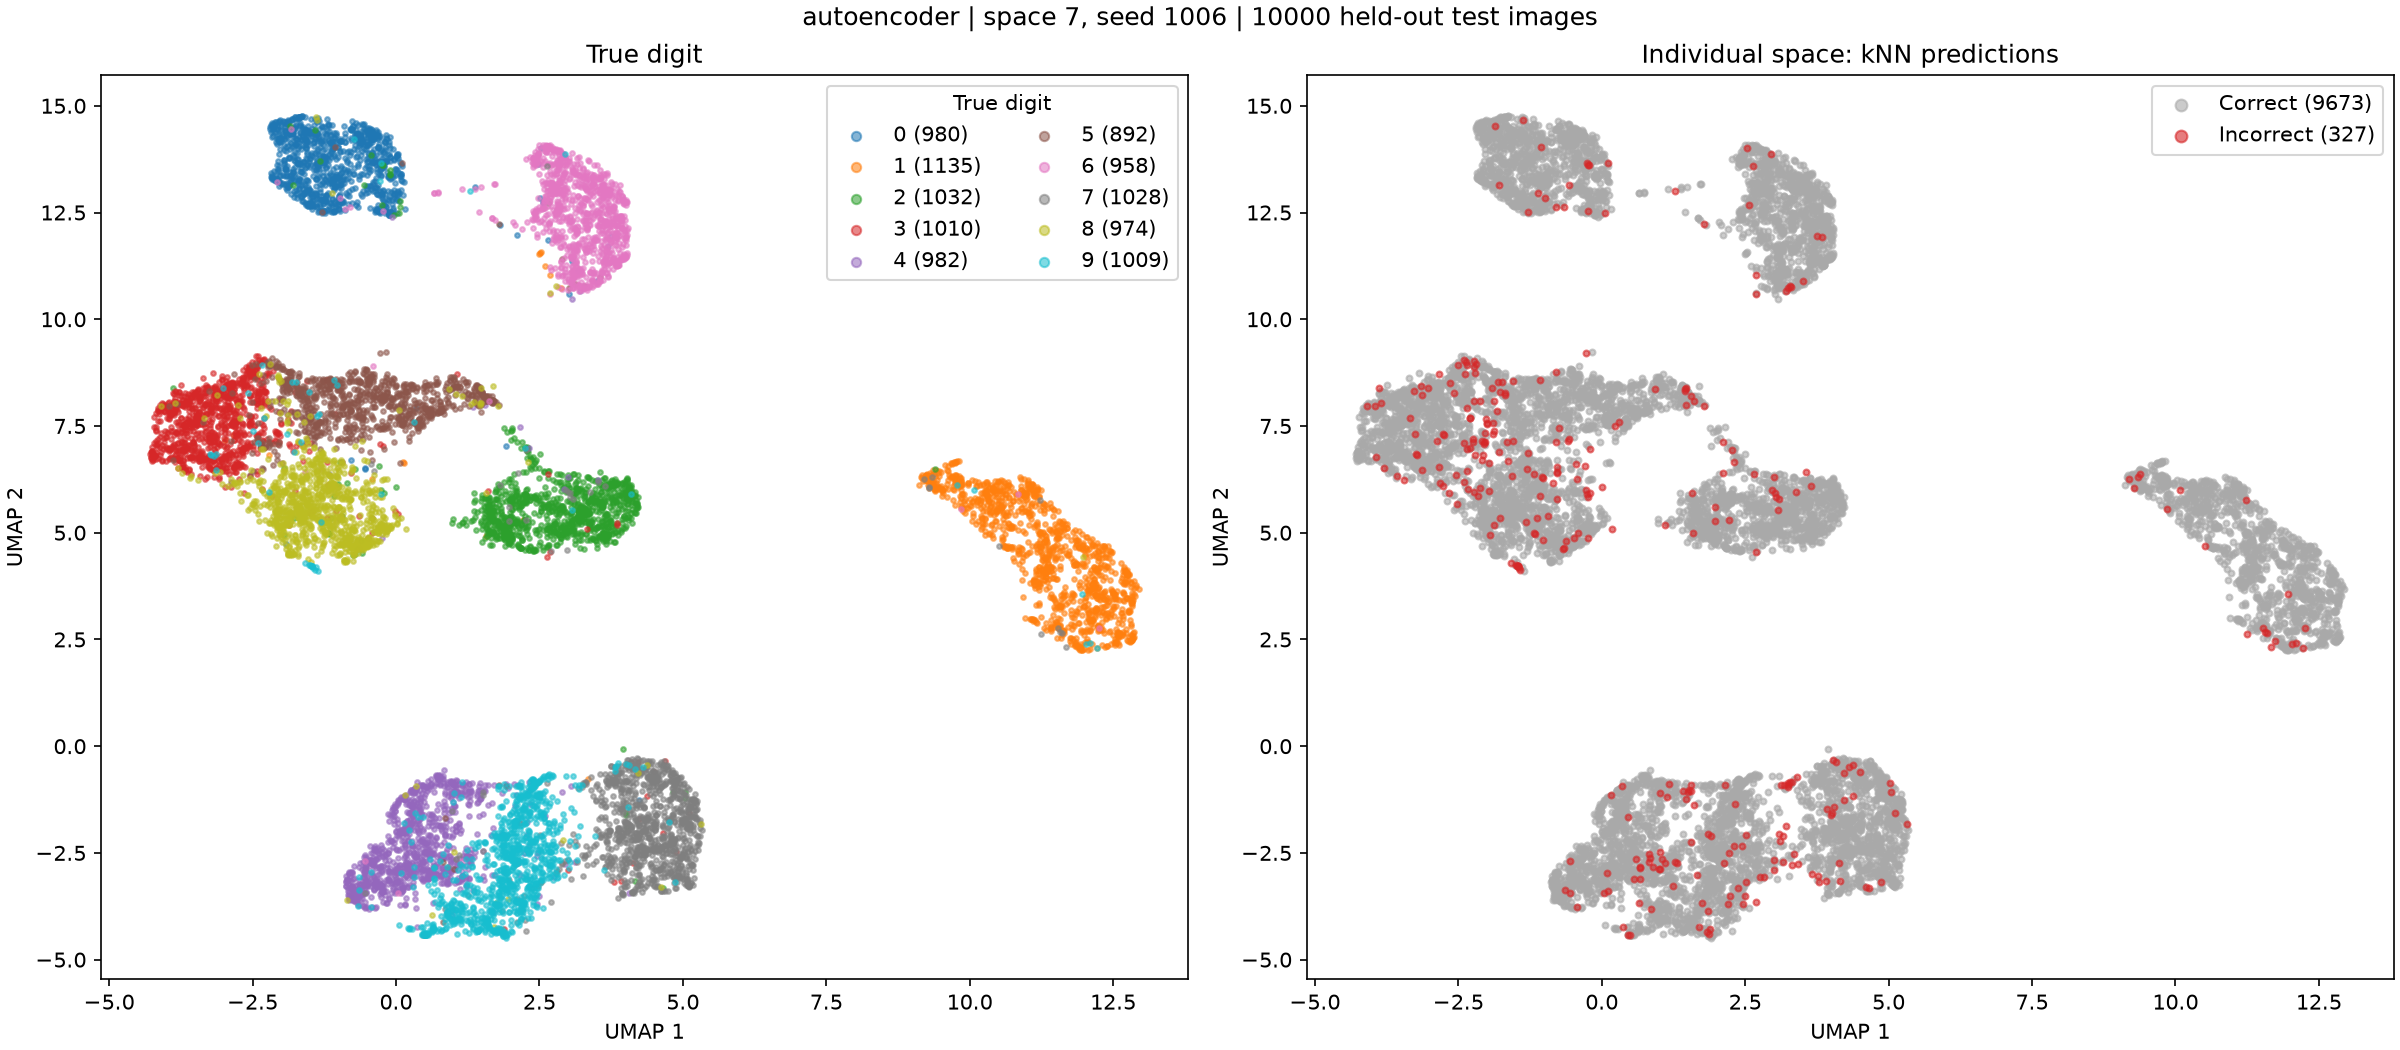

The file beside this chart, header and first rows:
test_index, digit, prediction, umap_1, umap_2
0, 7, 7, 4.915, -1.528
1, 2, 2, 1.877, 5.366
2, 1, 1, 10.64, 4.672
3, 0, 0, -1.893, 14.57
4, 4, 4, -0.4326, -2.989
5, 1, 1, 11.21, 4.974
6, 4, 4, 0.1924, -2.836
7, 9, 9, 2.011, -4.07
8, 5, 5, -0.6056, 6.932
9, 9, 9, 2.426, -0.9299
10, 0, 0, -1.359, 13.58
11, 6, 6, 2.452, 13.77
12, 9, 9, 1.881, -2.389
13, 0, 0, -1.728, 13.9
14, 1, 1, 12.44, 3.899
15, 5, 5, -2.056, 8.911
16, 9, 9, 1.11, -3.702
17, 7, 7, 5.095, -1.539
18, 3, 3, -2.431, 8.593
19, 4, 4, 0.4245, -2.795
20, 9, 9, 2.717, -1.191
21, 6, 6, 2.772, 12.36
22, 6, 6, 2.436, 13.76
23, 5, 5, -0.1474, 7.98
24, 4, 4, 0.4729, -3.147
25, 0, 0, -1.304, 13.68
26, 7, 7, 4.495, -3.077
27, 4, 4, -0.1517, -2.755
28, 0, 0, -1.667, 14.56
29, 1, 1, 11.75, 2.54
30, 3, 3, -3.243, 7.527
31, 1, 1, 12.06, 2.448
32, 3, 3, -2.486, 8.055
33, 4, 4, -0.06529, 12.4
34, 7, 7, 4.588, -0.5825
35, 2, 2, 3.7, 5.841
36, 7, 7, 4.754, -2.311
37, 1, 1, 12.1, 2.722
38, 2, 2, 1.905, 5.291
39, 1, 1, 12.23, 4.337
40, 1, 1, 11.11, 2.944
41, 7, 7, 4.275, -2.144
42, 4, 4, 0.1958, -2.738
43, 2, 2, 2.184, 6.978
44, 3, 3, -3.003, 8.273
45, 5, 5, -1.424, 8.171
46, 1, 1, 12.8, 2.45
47, 2, 2, 3.186, 5.489
48, 4, 4, -0.1292, -2.967
49, 4, 4, -0.6671, -3.347
50, 6, 6, 3.191, 11.17
51, 3, 3, -2.48, 7.49
52, 5, 5, -0.08411, 8.121
53, 5, 5, -2.156, 8.917
54, 6, 6, 2.619, 14.07
55, 0, 0, -1.54, 14.53
56, 4, 4, -0.5607, -2.926
57, 1, 1, 10.87, 4.533
58, 9, 9, 1.624, -3.336
59, 5, 5, 1.271, 7.959
... 9,940 more rows
